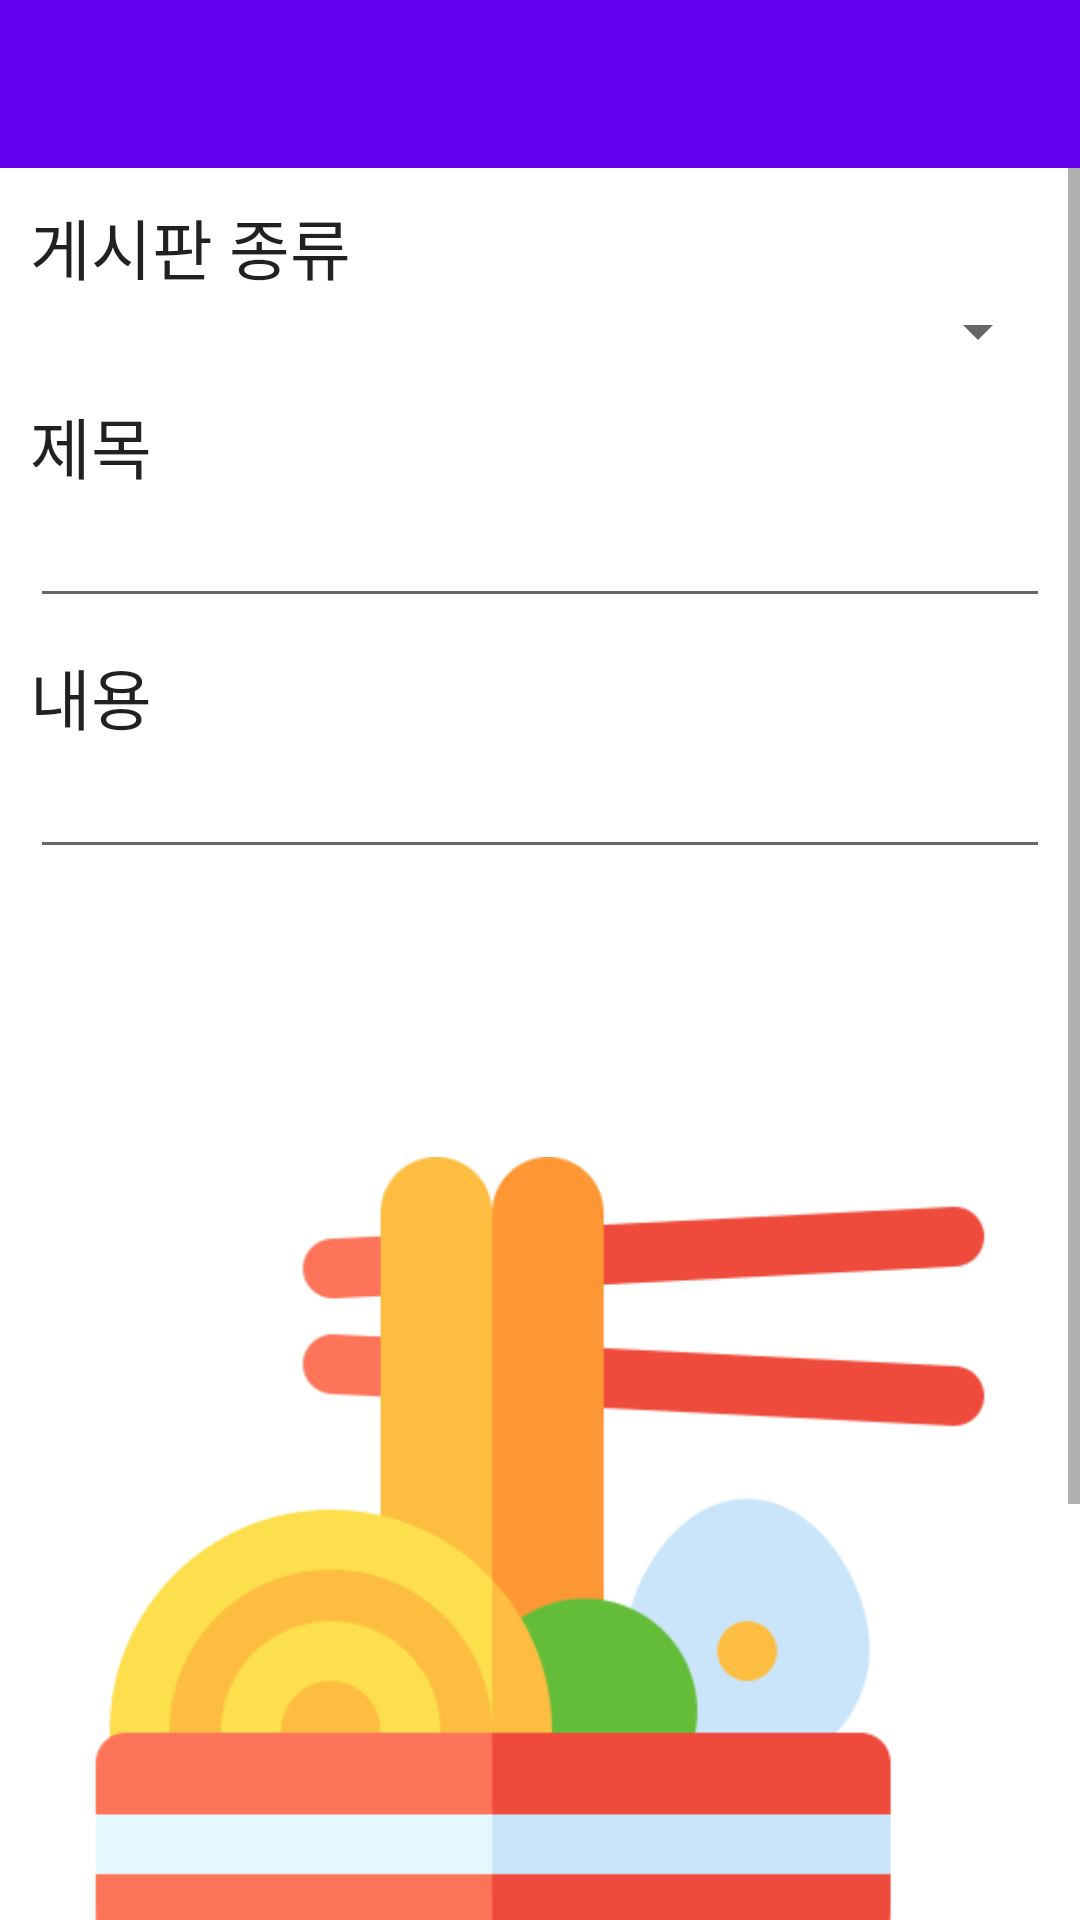

Layout XML and referenced resources for this Android screen:
<!-- AndroidManifest.xml: application theme Theme.Ramyeon_app -->
<!-- res/layout/fragment_board_modify.xml -->
<?xml version="1.0" encoding="utf-8"?>
<LinearLayout xmlns:android="http://schemas.android.com/apk/res/android"
              xmlns:app="http://schemas.android.com/apk/res-auto" xmlns:tools="http://schemas.android.com/tools"
              android:layout_width="match_parent"
              android:layout_height="match_parent"
              tools:context=".BoardModifyFragment" android:orientation="vertical">
    <androidx.appcompat.widget.Toolbar
            android:layout_width="match_parent"
            android:layout_height="wrap_content"
            android:background="?attr/colorPrimary"
            android:theme="?attr/actionBarTheme"
            android:minHeight="?attr/actionBarSize" android:id="@+id/board_modify_toolbar"/>
    <ScrollView
            android:layout_width="match_parent"
            android:layout_height="match_parent">
        <LinearLayout android:layout_width="match_parent" android:layout_height="wrap_content"
                      android:orientation="vertical" android:padding="10dp" >
            <TextView
                    android:text="게시판 종류"
                    android:layout_width="match_parent"
                    android:layout_height="wrap_content" android:id="@+id/textView6"
                    android:textAppearance="@style/TextAppearance.AppCompat.Large"/>
            <Spinner
                    android:layout_width="match_parent"
                    android:layout_height="wrap_content" android:id="@+id/board_modify_type"/>
            <Space
                    android:layout_width="match_parent"
                    android:layout_height="10dp"/>
            <TextView
                    android:text="제목"
                    android:layout_width="match_parent"
                    android:layout_height="wrap_content" android:id="@+id/textView10"
                    android:textAppearance="@style/TextAppearance.AppCompat.Large"/>
            <EditText
                    android:layout_width="match_parent"
                    android:layout_height="wrap_content"
                    android:inputType="textPersonName"
                    android:ems="10"
                    android:id="@+id/board_modify_title"/>
            <Space
                    android:layout_width="match_parent"
                    android:layout_height="10dp"/>
            <TextView
                    android:text="내용"
                    android:layout_width="match_parent"
                    android:layout_height="wrap_content" android:id="@+id/textView11"
                    android:textAppearance="@style/TextAppearance.AppCompat.Large"/>
            <EditText
                    android:layout_width="match_parent"
                    android:layout_height="wrap_content"
                    android:inputType="textMultiLine"
                    android:gravity="start|top"
                    android:ems="10"
                    android:id="@+id/board_modify_text"/>
            <Space
                    android:layout_width="match_parent"
                    android:layout_height="10dp"/>
            <ImageView
                    android:src="@drawable/ramyeon_logo"
                    android:layout_width="match_parent"
                    android:layout_height="wrap_content" android:id="@+id/board_modify_image"/>
        </LinearLayout>
    </ScrollView>
</LinearLayout>
<!-- resources referenced by this layout -->
<resources>
  <!-- drawable ramyeon_logo: png bitmap (drawable, 18118 bytes) -->
  <style name="Theme.Ramyeon_app" parent="Theme.MaterialComponents.DayNight.DarkActionBar">
          
          <item name="colorPrimary">@color/purple_500</item>
          <item name="colorPrimaryVariant">@color/purple_700</item>
          <item name="colorOnPrimary">@color/white</item>
          
          <item name="colorSecondary">@color/teal_200</item>
          <item name="colorSecondaryVariant">@color/teal_700</item>
          <item name="colorOnSecondary">@color/black</item>
          
          <item name="android:statusBarColor" tools:targetApi="l">?attr/colorPrimaryVariant</item>
          
          <item name="windowActionBar">false</item>
          <item name="windowNoTitle">true</item>
      </style>
  <!-- not gathered from this repository: default colours our renderer supplied (Android Studio template values) -->
  <color name="purple_500">#FF6200EE</color>
  <color name="purple_700">#FF3700B3</color>
  <color name="teal_200">#FF03DAC5</color>
  <color name="teal_700">#FF018786</color>
  <color name="black">#FF000000</color>
  <color name="white">#FFFFFFFF</color>
</resources>
